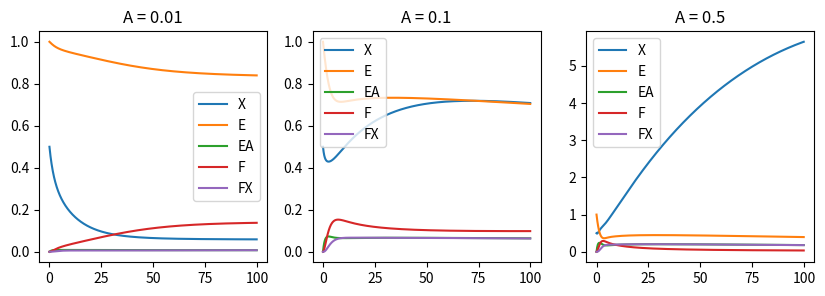

Reproduce this figure in Python.
import numpy as np
import matplotlib.pyplot as plt
from scipy.integrate import odeint

k1 = 1 # A + E -> EA
k2 = 0.1 # EA -> A + E
k3 = 1 # EA -> X + F
k4 = 0.01 # X + F -> EA # これをいじると振る舞いがかなり変わる
k5 = 1 # X + F -> FX
k6 = 0.1 # FX -> X + F
k7 = 1 # FX -> X + E

k8 = 0.2 # X + G -> GX
k9 = 0.1 # GX -> X + G
k10 = 0.2 # GX -> Y + G

fig = plt.figure(figsize=(10,3))
ax = fig.subplots(1,3)

# 1つ目のグラフ
A = 0.01

def pinpon(state,t):
    X, E, EA, F, FX, G, GX = state
    dydt = np.zeros_like(state)
    dydt[0] = k3*EA - (k4 + k5)*X*F + (k6+k7)*FX - k8*X*G + k9*GX # X
    dydt[1] = - k1*A*E + k2*EA + k7*FX # E
    dydt[2] = k1*A*E - (k2+k3)*EA # EA
    dydt[3] = k3*EA - (k4+k5)*X*F + k6*FX # F
    dydt[4] = k5*X*F - (k6+k7)*FX # FX
    dydt[5] = - k8*X*G + (k9+k10)*GX #G
    dydt[6] = k8*X*G - (k9+k10)*GX #GX
    return dydt

y0 = np.array([0.5,1.,0,0,0,1.,0])
t = np.arange(0,100,0.1)
y = odeint(pinpon, y0, t)

Gtot = y0[5] + y0[6]

V_mb = k10*Gtot
K_mb = (k9+ k10)/k8

print('A = ', A)
print('V_mb = ', V_mb)
print('K_mb = ', K_mb)

lineObjects = ax[0].plot(t, y[:,0:5])
ax[0].legend(iter(lineObjects), ('X', 'E', 'EA', 'F', 'FX', 'G', 'GX'))
ax[0].set_title("A = " + str(A))

print('X* = ', y[-1,0])

# 2つ目のグラフ
A = 0.1

y = odeint(pinpon, y0, t)

Gtot = y0[5] + y0[6]

V_mb = k10*Gtot
K_mb = (k9+ k10)/k8

print('A = ', A)
print('V_mb = ', V_mb)
print('K_mb = ', K_mb)

lineObjects = ax[1].plot(t, y[:,0:5])
ax[1].legend(iter(lineObjects), ('X', 'E', 'EA', 'F', 'FX', 'G', 'GX'))
ax[1].set_title("A = " + str(A))

print('X* = ', y[-1,0])

# 3つ目のグラフ
A = 0.5

y = odeint(pinpon, y0, t)

Gtot = y0[5] + y0[6]

V_mb = k10*Gtot
K_mb = (k9+ k10)/k8

print('A = ', A)
print('V_mb = ', V_mb)
print('K_mb = ', K_mb)

lineObjects = ax[2].plot(t, y[:,0:5])
ax[2].legend(iter(lineObjects), ('X', 'E', 'EA', 'F', 'FX', 'G', 'GX'))
ax[2].set_title("A = " + str(A))

print('X* = ', y[-1,0])
plt.show()